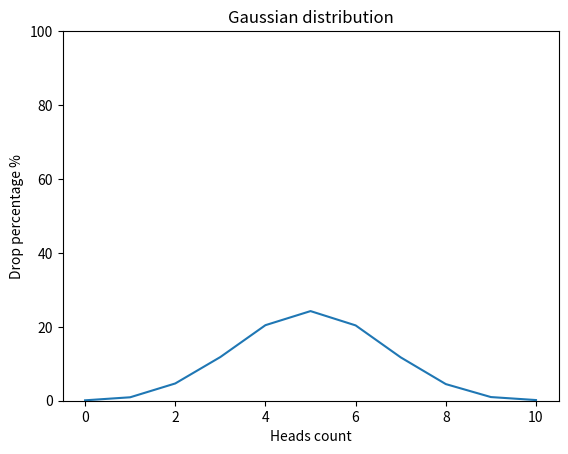

Here is the Python script that generated this plot:
import random
from matplotlib import pyplot as plt


def flip_coin() -> dict:
    static_dict = {x: 0 for x in range(11)}
    for x in range(10000):
        head = 0
        for item in range(10):
            flip = random.randint(0, 1)
            if flip == 1:
                head += 1
        static_dict[head] += 1
    for key, value in static_dict.items():
        static_dict[key] = round(value / 10000 * 100, 2)
    return static_dict


def draw_gaussian_distribution_graph(flips: dict) -> None:
    plt.plot(flips.keys(), flips.values())
    plt.ylim(0, 100)
    plt.title("Gaussian distribution")
    plt.xlabel('Heads count')
    plt.ylabel("Drop percentage %")
    plt.show()


if __name__ == '__main__':
    flip_coin()
    draw_gaussian_distribution_graph(flip_coin())
